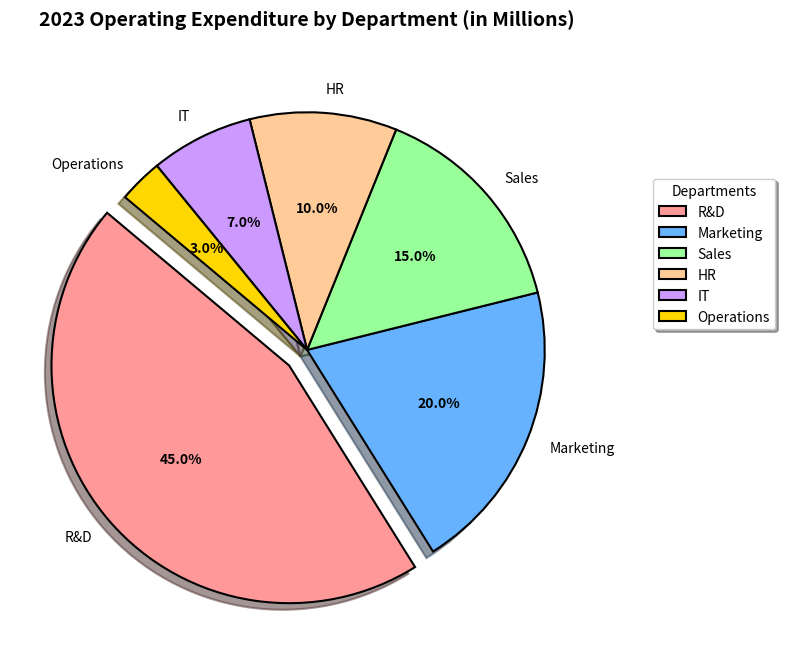

The script that saved this image:
import matplotlib.pyplot as plt

# Define the departments and their respective expenditure in millions
departments = ['R&D', 'Marketing', 'Sales', 'HR', 'IT', 'Operations']
expenditure = [45, 20, 15, 10, 7, 3]  # in millions

# Define colors for each slice
colors = ['#FF9999', '#66B2FF', '#99FF99', '#FFCC99', '#CC99FF', '#FFD700']

# Explode the slice for R&D to emphasize it
explode = (0.1, 0, 0, 0, 0, 0)

# Create a single subplot for the pie chart
fig, ax1 = plt.subplots(figsize=(8, 8))

# Pie chart
wedges, texts, autotexts = ax1.pie(
    expenditure, explode=explode, labels=departments, colors=colors, autopct='%1.1f%%',
    startangle=140, shadow=True, wedgeprops=dict(edgecolor='black', linewidth=1.5))

# Enhance text properties
plt.setp(autotexts, size=10, weight="bold", color="black")

# Set title for the pie chart
ax1.set_title('2023 Operating Expenditure by Department (in Millions)', fontsize=14, fontweight='bold', pad=20)
ax1.legend(title='Departments', loc='upper right', bbox_to_anchor=(1.3, 0.8), shadow=True, fontsize=10)

# Automatically adjust layout to ensure no overlap
plt.tight_layout()

# Display the plot
plt.show()
